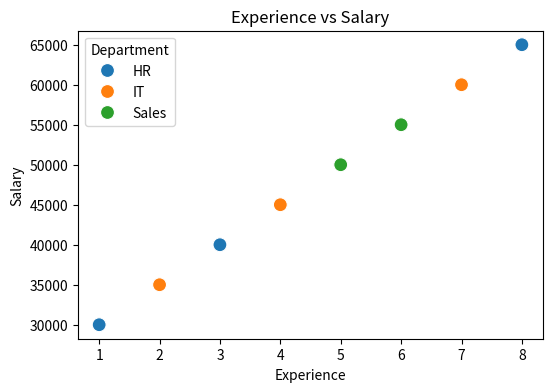
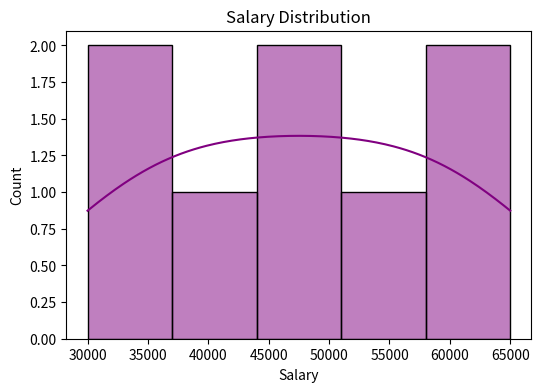
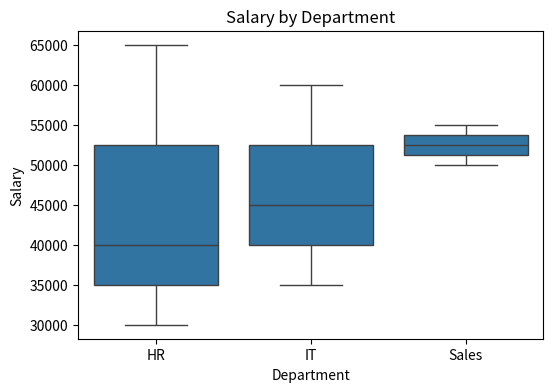

These charts were generated, in order, by the following Python code:
# -*- coding: utf-8 -*-
"""Client Project – Dashboard (Relationships).ipynb

Automatically generated by Colab.

Original file is located at
    https://colab.research.google.com/<link-removed>
"""

# Dashboard: Visualizing relationships between features

import matplotlib.pyplot as plt
import seaborn as sns
import pandas as pd

# Sample dataset
data = pd.DataFrame({
    'Experience': [1,2,3,4,5,6,7,8],
    'Salary': [30000, 35000, 40000, 45000, 50000, 55000, 60000, 65000],
    'Department': ['HR','IT','HR','IT','Sales','Sales','IT','HR']
})

# Scatter plot
plt.figure(figsize=(6,4))
sns.scatterplot(x='Experience', y='Salary', hue='Department', data=data, s=100)
plt.title("Experience vs Salary")
plt.show()

# Histogram of salaries
plt.figure(figsize=(6,4))
sns.histplot(data['Salary'], bins=5, kde=True, color='purple')
plt.title("Salary Distribution")
plt.show()

# Boxplot
plt.figure(figsize=(6,4))
sns.boxplot(x='Department', y='Salary', data=data)
plt.title("Salary by Department")
plt.show()